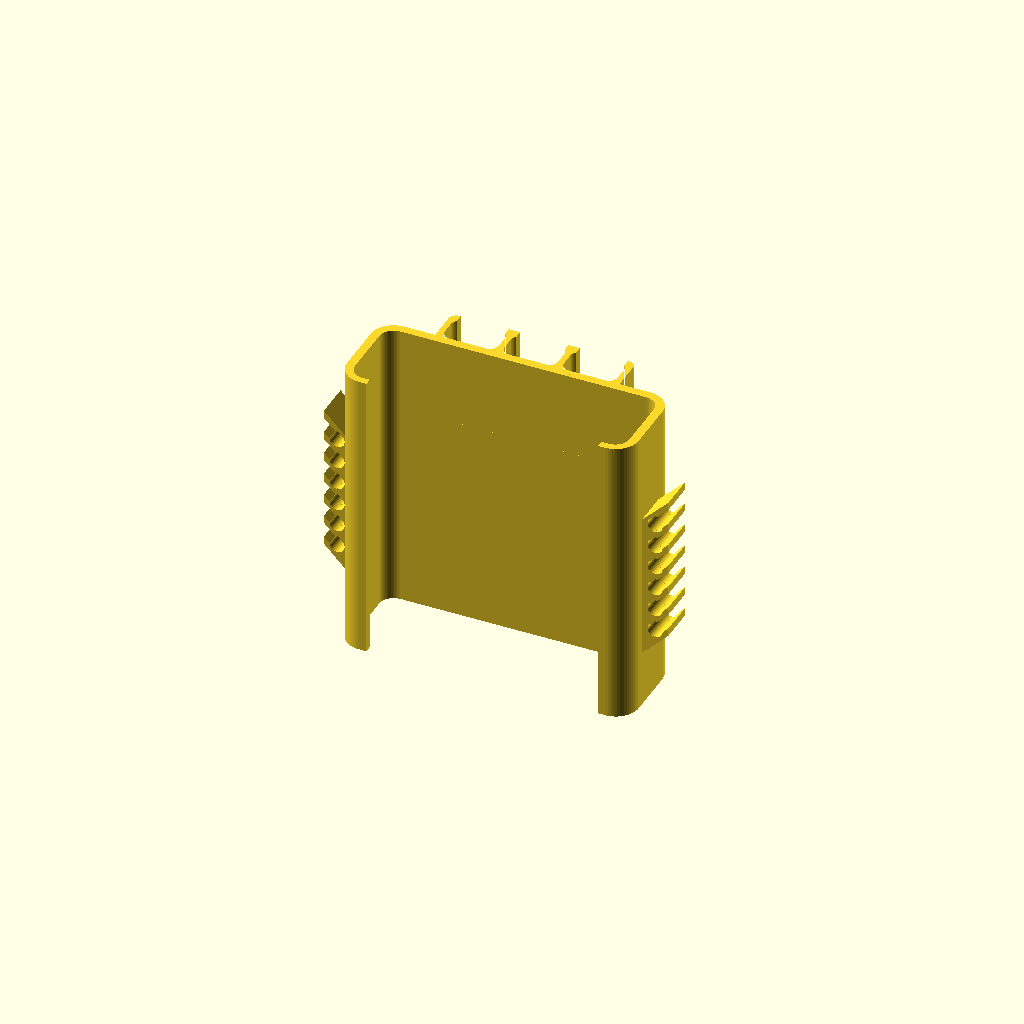
Cell 1: the model at its default parameters.
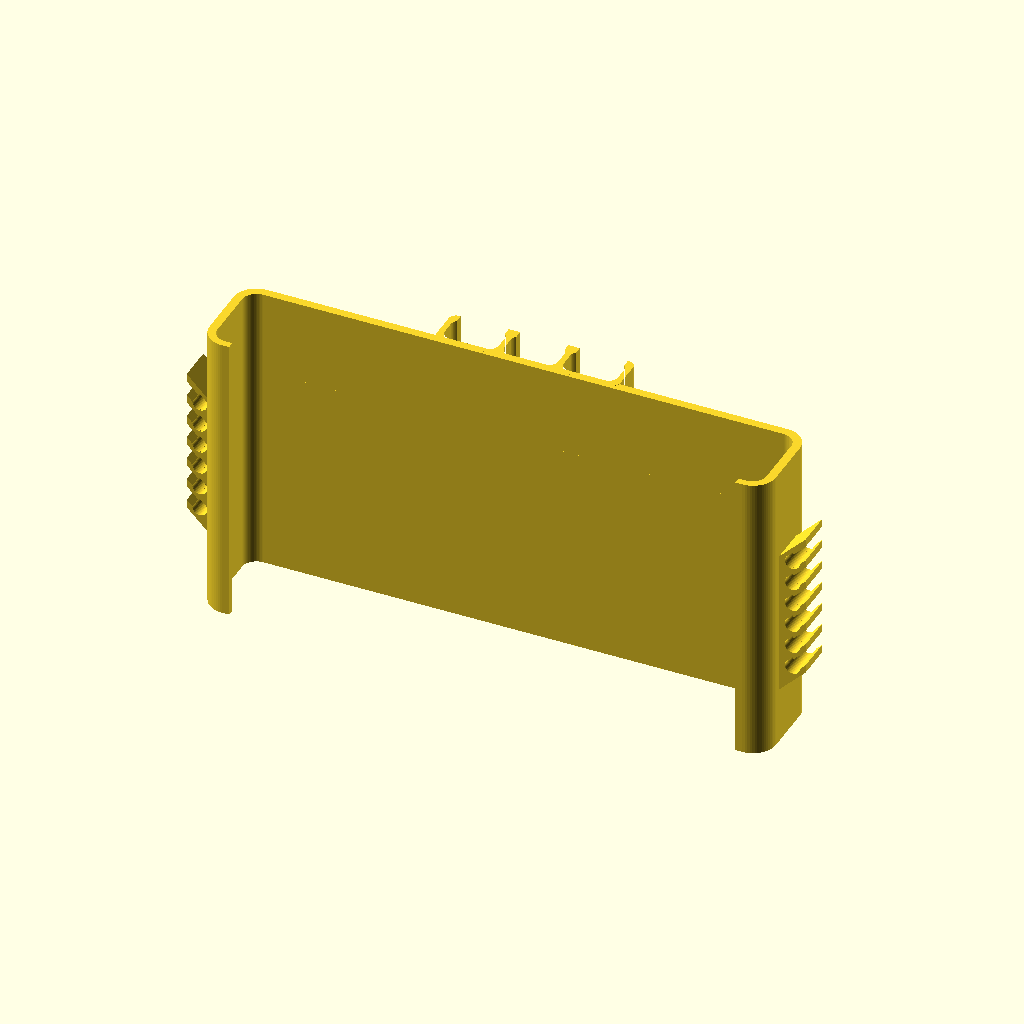
Cell 2: pb_w = 154 (everything else at default).
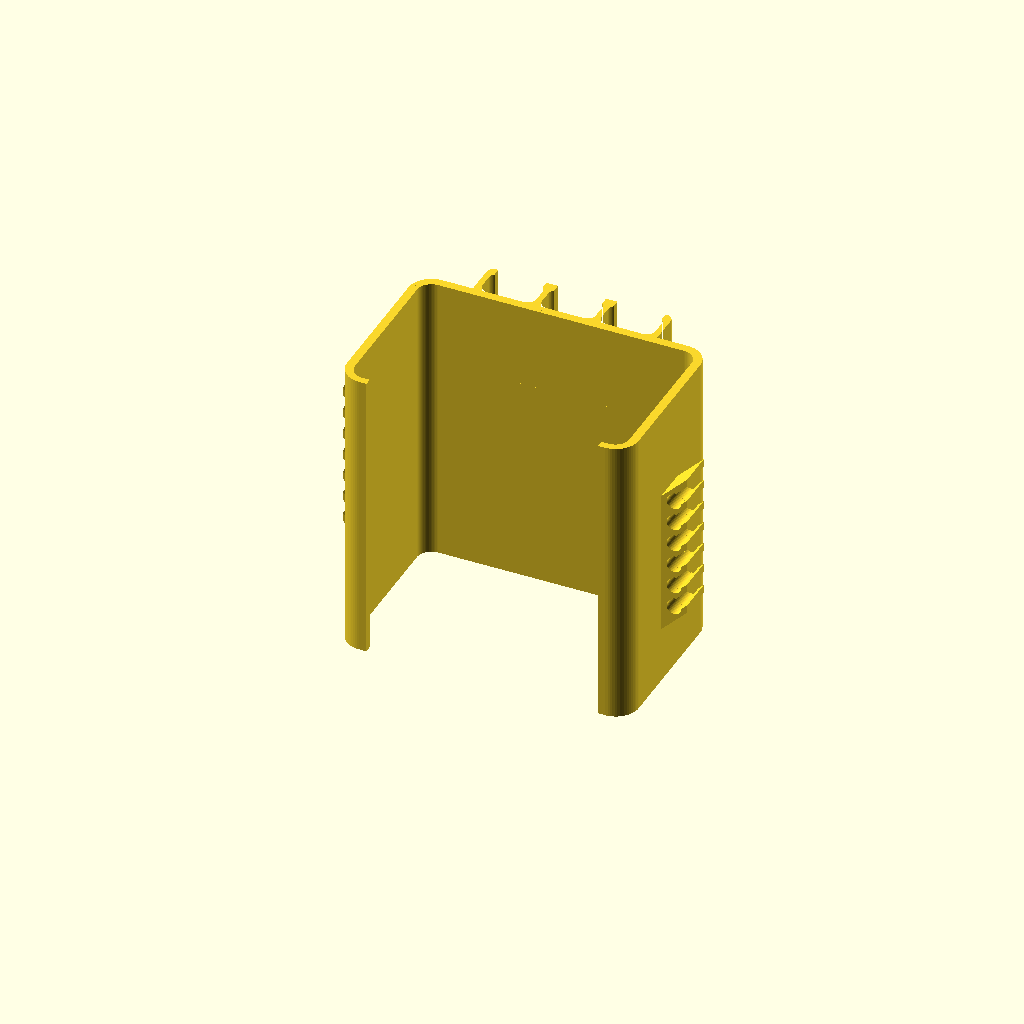
Cell 3: pb_t = 45.4 (everything else at default).
All cells are drawn from one camera (rotation 55°, 0°, 25°, orthographic, colour scheme Cornfield), so only the parameter changes between them.
The OpenSCAD source (powerbank/powerbank_clip.scad):
// Cable wrap holder for a power bank (print in PETG; TPU for a softer snap-in).
// A sleeve slides over the power bank from one end, like a ring around its cross-section: a front plate,
// two sides that follow the rounded corners, and a narrow lip on the back so it cannot fall off.
// Bottom to top along the sleeve:
//   USB-C zone    three snap-in clips in a row on the front plate (neighbours share a wall), plugs point down
//   wrap zone     the cable is wound around the outside of the sleeve
//   USB-A zone    three snap-in clips in a row, plugs point up
// Each side wall carries a comb of cable channels (one per turn, neighbours share a wall): the cable is
// wound around the sleeve and each turn is pressed into its channel through a narrow opening.
// Print standing up (sleeve axis along Z), no supports: the comb walls and channel openings slope up by
// comb_angle (45 degrees) going outwards, and the USB-A clips start with a 45 degree ramp from the plate.
//
// Parameters marked (measure) are worth checking against your power bank, cable and plugs.

$fn = 64;

// ---------- Power bank ----------
pb_w     = 77;     // (measure) width
pb_t     = 22.7;   // (measure) thickness
pb_r     = 4;      // (measure) radius of the rounded long edges, in cross-section
fit      = 0;      // clearance on each side: 0 = exact size, and printed holes run 0.1-0.2 small, so it sits snug; negative = a little stretch (TPU)

// ---------- Sleeve ----------
wall      = 2.4;   // side walls
front_t   = 2.4;   // front plate
back_t    = 2;     // lips on the back
back_lip  = 6;     // how far each lip reaches over the back face

// ---------- Cable wrap zone ----------
threads   = 6;     // turns of cable the wrap zone holds

// ---------- Side cable channels ----------
cable_d   = 4;     // (measure) cable diameter
slot_open = 3;     // width of the opening, narrower than the cable so it snaps in
ch_clear  = 0.2;   // channel is cable_d + ch_clear wide
ch_wall   = 1.6;   // channel wall (also between neighbouring channels)
comb_angle = 45;  // slope of the comb walls and channel openings, degrees above horizontal (45 = the printable limit)
ch_len    = 10;    // length of a channel along the side wall (across the power bank thickness)

// ---------- Plug clips ----------
// Plugs lie flat on the plate: w across the plate, t = height above it (the plug body / overmould, not just the metal).
plug_a_w  = 14.5;  // (measure) USB-A plug body width
plug_a_t  = 8;     // (measure) USB-A plug body thickness
plug_c_w  = 12;    // (measure) USB-C plug body width
plug_c_t  = 6.5;   // (measure) USB-C plug body thickness
plug_fit  = 0.3;   // clearance around the plug
plug_wall = 1.6;   // clip wall
plug_grip = 0.8;   // how far each lip of the opening overlaps the plug (more = tighter snap)
plug_len  = 12;    // clip length along the plug
plug_n    = 3;     // clips per zone, side by side sharing walls
zone_gap  = 3;     // gap between a plug zone and the wrap zone

// ---------- Derived ----------
xe      = pb_w / 2 + fit + wall;           // half width of the sleeve outside
out_r   = pb_r + fit + wall;               // outer corner radius
py      = pb_t + fit + front_t;            // top of the front plate
ch_d    = cable_d + ch_clear;
slot_v  = slot_open / cos(comb_angle);     // vertical size of a channel opening (it slopes, so it is measured across)
tooth_v = ch_wall / cos(comb_angle);       // vertical thickness of a comb wall
pitch   = max(ch_d + ch_wall, slot_v + tooth_v);   // distance between channels
hb      = max(ch_d / 2 + ch_wall, slot_v / 2 + tooth_v);   // first channel centre above the comb bottom
wrap_h  = 2 * hb + (threads - 1) * pitch;  // height of the comb at the side wall
z_f0    = plug_len + zone_gap;             // bottom of the wrap zone
z_f1    = z_f0 + wrap_h;                   // top of the wrap zone
z_a     = z_f1 + zone_gap;                 // bottom of the USB-A clips
ramp_a  = plug_a_t + 2 * plug_fit + plug_wall + 1.5;   // length of the 45 degree ramp under the USB-A clips
clip_h  = z_a + ramp_a + plug_len;         // sleeve height
flat    = xe - out_r;                      // half width of the flat part of the front plate
function row_w(w) = plug_n * (w + 2 * plug_fit) + (plug_n + 1) * plug_wall;   // width of a row of clips

assert(slot_open < ch_d, "Channel opening must be narrower than the channel");
assert(plug_grip < plug_a_w / 2 && plug_grip < plug_c_w / 2, "Grip too big");
assert(row_w(plug_a_w) <= 2 * flat, "USB-A clips do not fit on the flat front plate: fewer clips or a wider power bank");
assert(row_w(plug_c_w) <= 2 * flat, "USB-C clips do not fit on the flat front plate");
assert(ch_len <= py + fit + back_t - 2 * out_r, "Channels longer than the flat side wall");
assert(pb_r > 0 && pb_r <= pb_t / 2, "Corner radius does not fit");

module rrect(x0, x1, y0, y1, r) {
    offset(r = r) translate([x0 + r, y0 + r]) square([x1 - x0 - 2 * r, y1 - y0 - 2 * r]);
}

module cavity() { rrect(-pb_w / 2 - fit, pb_w / 2 + fit, -fit, pb_t + fit, pb_r + fit); }
module outer() rrect(-xe, xe, -fit - back_t, py, out_r);
module back_open() { translate([-(pb_w / 2 - back_lip), -fit - back_t - 5]) square([pb_w - 2 * back_lip, 5 + back_t + fit]); }

module layer2d() {
    difference() {
        outer();
        cavity(); back_open();
    }
}

// A row of plug clips in cross-section: x across the plate, y up from the plate surface (y = 0).
module plug_row2d(w, t) {
    cw = w + 2 * plug_fit; ct = t + 2 * plug_fit;
    L = row_w(w);
    difference() {
        rrect(-L / 2, L / 2, -1.5, ct + plug_wall, 2);
        for (i = [0 : plug_n - 1]) translate([-L / 2 + plug_wall + cw / 2 + i * (cw + plug_wall), 0]) {
            rrect(-cw / 2, cw / 2, 0, ct, min(ct / 2 - 0.1, 2.5));
            translate([-(cw / 2 - plug_grip), ct / 2]) square([cw - 2 * plug_grip, ct]);
        }
    }
}

module plug_pair(w, t, z, len) {
    translate([0, 0, z]) linear_extrude(height = len) translate([0, py]) plug_row2d(w, t);
}

// Comb of channels on each side wall: profile in (outwards, up), extruded across the thickness. Walls and channel
// openings slope up going outwards (a shear); the round part of each channel keeps its shape.
module comb() {
    k  = tan(comb_angle);
    u0 = ch_wall + ch_d / 2;   // channel centre, from the side wall
    u1 = ch_d + 2 * ch_wall;
    for (m = [0, 1]) mirror([m, 0, 0])
        translate([xe, (pb_t + ch_len) / 2, z_f0]) rotate([90, 0, 0]) linear_extrude(height = ch_len)
            difference() {
                polygon([[-1, 0], [u1, k * (u1 + 1)], [u1, k * (u1 + 1) + wrap_h], [-1, wrap_h]]);
                for (i = [0 : threads - 1]) translate([u0, k * (u0 + 1) + hb + i * pitch]) {
                    hull() {   // teardrop: the top is a 45 degree point
                        circle(d = ch_d, $fn = 48);
                        translate([0, ch_d / 2 * sqrt(2)]) square(0.01, center = true);
                    }
                    L = u1 - u0 + 1;
                    polygon([[0, -slot_v / 2], [L, -slot_v / 2 + k * L], [L, slot_v / 2 + k * L], [0, slot_v / 2]]);
                }
            }
}

// USB-A clips: the underside is a 45 degree ramp from the plate, so no layer hangs in the air.
module clips_a() {
    intersection() {
        plug_pair(plug_a_w, plug_a_t, z_a, ramp_a + plug_len);
        translate([-100, 0, 0]) rotate([90, 0, 90]) linear_extrude(height = 200)
            polygon([[py - 5, z_a], [py - 1.5, z_a], [py + 40, z_a + 41.5], [py + 40, clip_h + 1], [py - 5, clip_h + 1]]);
    }
}

module holder() {
    linear_extrude(height = clip_h) layer2d();
    plug_pair(plug_c_w, plug_c_t, 0, plug_len);
    clips_a();
    comb();
}

holder();
Parameter table extracted from the source (name, type, default, range or options):
pb_w: number, default 77
pb_t: number, default 22.7
pb_r: number, default 4
fit: number, default 0
wall: number, default 2.4
front_t: number, default 2.4
back_t: number, default 2
back_lip: number, default 6
threads: number, default 6
cable_d: number, default 4
slot_open: number, default 3
ch_clear: number, default 0.2
ch_wall: number, default 1.6
comb_angle: number, default 45
ch_len: number, default 10
plug_a_w: number, default 14.5
plug_a_t: number, default 8
plug_c_w: number, default 12
plug_c_t: number, default 6.5
plug_fit: number, default 0.3
plug_wall: number, default 1.6
plug_grip: number, default 0.8
plug_len: number, default 12
plug_n: number, default 3
zone_gap: number, default 3
